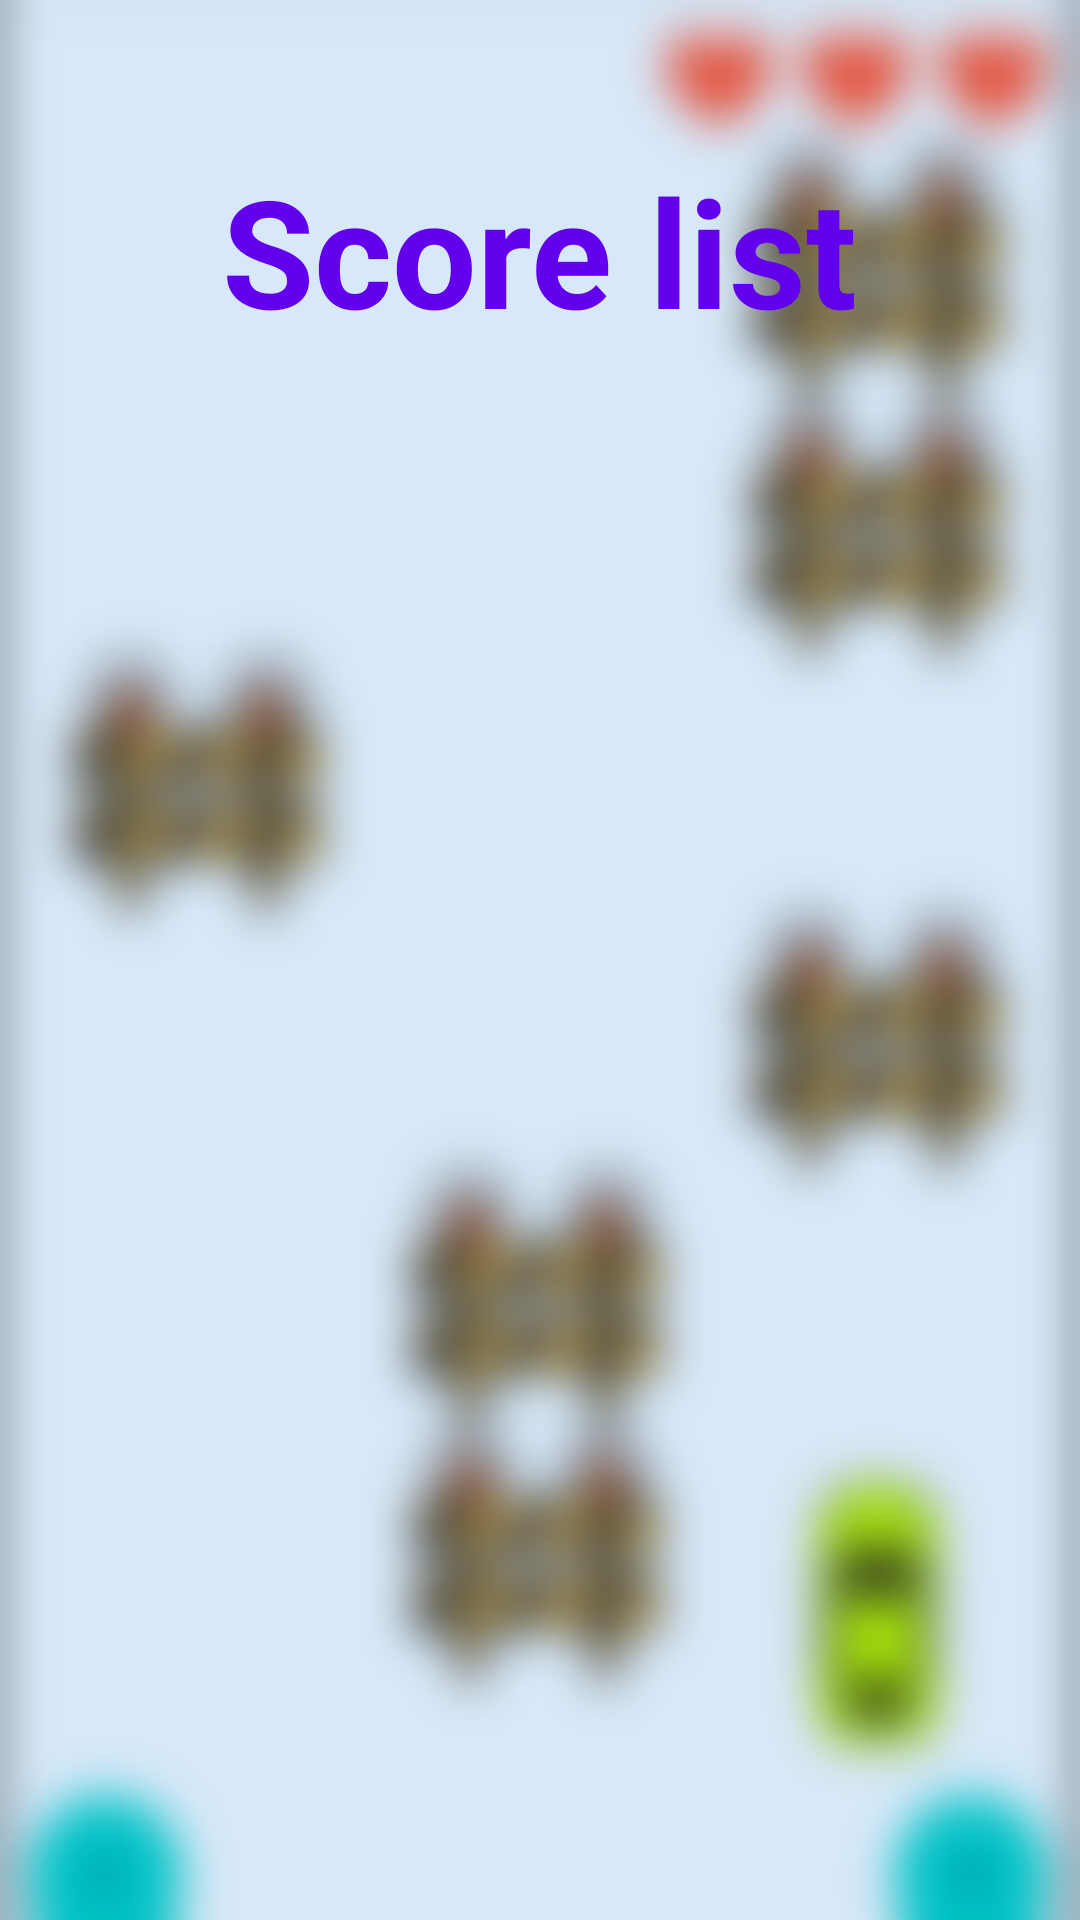

Android layout source for this screen:
<!-- AndroidManifest.xml: application theme Base.Theme.FirstApplication -->
<!-- res/layout/fragment_iteml.xml -->
<?xml version="1.0" encoding="utf-8"?>
<RelativeLayout xmlns:android="http://schemas.android.com/apk/res/android"
    xmlns:app="http://schemas.android.com/apk/res-auto"
    xmlns:tools="http://schemas.android.com/tools"
    android:layout_width="match_parent"
    android:layout_height="match_parent"
    tools:context=".ScoreMap"
    android:background="@drawable/background_game"
    >

    <com.google.android.material.textview.MaterialTextView
        android:id="@+id/list_LBL_title"
        android:layout_width="wrap_content"
        android:layout_height="wrap_content"
        android:layout_centerHorizontal="true"
        android:layout_marginTop="50dp"
        android:text="Score list"
        android:backgroundTint="@color/black"
        android:textSize="50sp"
        android:textColor="@color/purple_500"
        android:textStyle="bold" />

    <ListView
        android:id="@+id/fragmentList"
        android:layout_width="match_parent"
        android:layout_height="wrap_content"
        android:layout_marginTop="120dp"
        android:divider="#E64A19"
        android:dividerHeight="1dp"
        android:backgroundTintMode="screen"
        android:backgroundTint="@color/black"

        />



</RelativeLayout>
<!-- resources referenced by this layout -->
<resources>
  <color name="black">#FF000000</color>
  <color name="purple_500">#FF6200EE</color>
  <!-- drawable background_game: png bitmap (drawable, 391240 bytes) -->
  <style name="Base.Theme.FirstApplication" parent="Theme.Material3.DayNight.NoActionBar">
          
          
      </style>
</resources>
